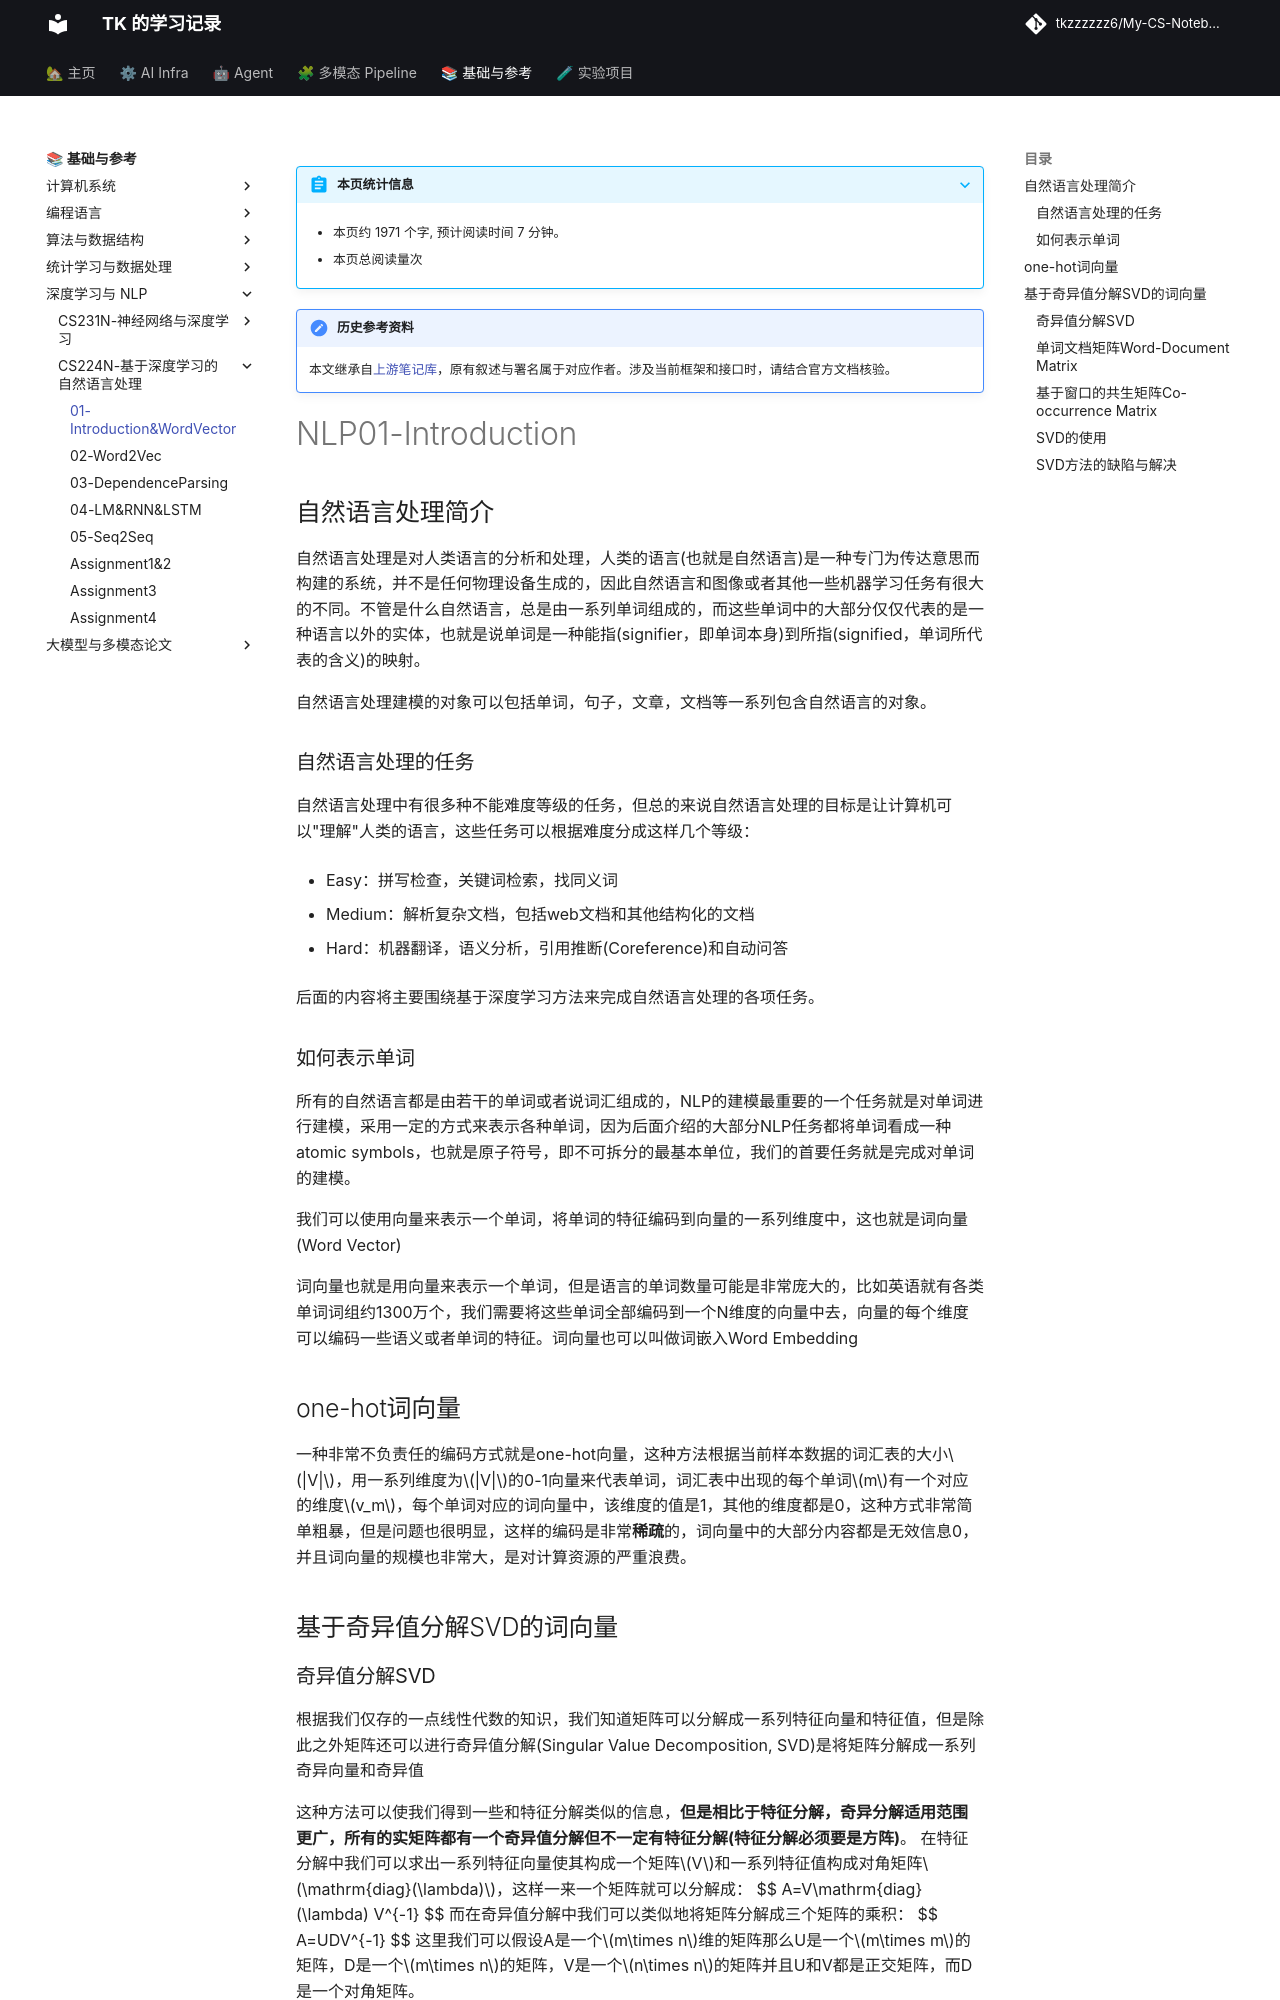

repository: tkzzzzzz6/My-CS-Notebook · page: CS224N/NLP01-Introduction&WordVector/index.html · generator: mkdocs

!!! note "历史参考资料"
    本文继承自[上游笔记库](https://github.com/zwygit2025/My-CS-Notebook/blob/a94d023/docs/CS224N/NLP01-Introduction%26WordVector.md)，原有叙述与署名属于对应作者。涉及当前框架和接口时，请结合官方文档核验。

NLP01-Introduction
============

自然语言处理简介
----------------

自然语言处理是对人类语言的分析和处理，人类的语言(也就是自然语言)是一种专门为传达意思而构建的系统，并不是任何物理设备生成的，因此自然语言和图像或者其他一些机器学习任务有很大的不同。不管是什么自然语言，总是由一系列单词组成的，而这些单词中的大部分仅仅代表的是一种语言以外的实体，也就是说单词是一种能指(signifier，即单词本身)到所指(signified，单词所代表的含义)的映射。

自然语言处理建模的对象可以包括单词，句子，文章，文档等一系列包含自然语言的对象。

### 自然语言处理的任务

自然语言处理中有很多种不能难度等级的任务，但总的来说自然语言处理的目标是让计算机可以"理解"人类的语言，这些任务可以根据难度分成这样几个等级：

-   Easy：拼写检查，关键词检索，找同义词

-   Medium：解析复杂文档，包括web文档和其他结构化的文档

-   Hard：机器翻译，语义分析，引用推断(Coreference)和自动问答

后面的内容将主要围绕基于深度学习方法来完成自然语言处理的各项任务。

### 如何表示单词

所有的自然语言都是由若干的单词或者说词汇组成的，NLP的建模最重要的一个任务就是对单词进行建模，采用一定的方式来表示各种单词，因为后面介绍的大部分NLP任务都将单词看成一种atomic
symbols，也就是原子符号，即不可拆分的最基本单位，我们的首要任务就是完成对单词的建模。

我们可以使用向量来表示一个单词，将单词的特征编码到向量的一系列维度中，这也就是词向量(Word Vector)

词向量也就是用向量来表示一个单词，但是语言的单词数量可能是非常庞大的，比如英语就有各类单词词组约1300万个，我们需要将这些单词全部编码到一个N维度的向量中去，向量的每个维度可以编码一些语义或者单词的特征。词向量也可以叫做词嵌入Word Embedding

one-hot词向量
-----------

一种非常不负责任的编码方式就是one-hot向量，这种方法根据当前样本数据的词汇表的大小$|V|$，用一系列维度为$|V|$的0-1向量来代表单词，词汇表中出现的每个单词$m$有一个对应的维度$v_m$，每个单词对应的词向量中，该维度的值是1，其他的维度都是0，这种方式非常简单粗暴，但是问题也很明显，这样的编码是非常**稀疏**的，词向量中的大部分内容都是无效信息0，并且词向量的规模也非常大，是对计算资源的严重浪费。



基于奇异值分解SVD的词向量
-------------------------
